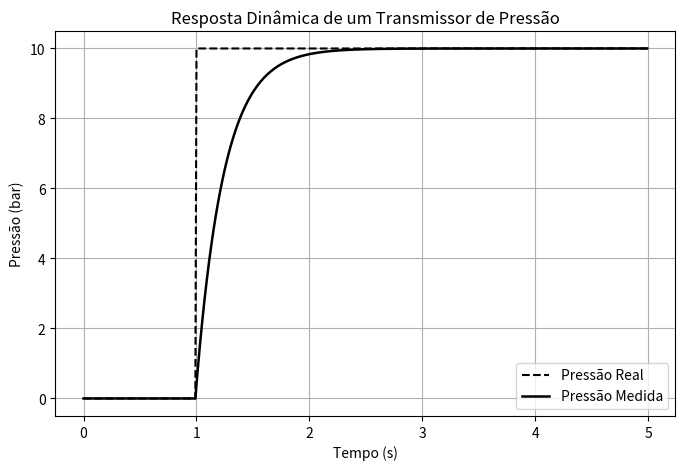

The matplotlib source for this figure:
# -*- coding: utf-8 -*-
"""

Simulação da Dinâmica de um Transmissor. pág. 127

"""
import numpy as np
import pandas as pd
import matplotlib.pyplot as plt

# Parâmetros do transmissor
tau = 0.25   # constante de tempo (s)
dt = 0.01
tempo = np.arange(0, 5, dt)

# Degrau de pressão
P_in = np.zeros_like(tempo)

P_in[tempo >= 1] = 10   # degrau para 10 bar

# Resposta dinâmica
P_m = np.zeros_like(tempo)

for i in range(1, len(tempo)):
	P_m[i] = P_m[i-1] + (dt/tau)*(P_in[i] - P_m[i-1])

tabela_dinamica = pd.DataFrame({
	"tempo_s": tempo,
	"P_entrada_bar": P_in,
	"P_medida_bar": P_m
})

# Gráfico da Resposta Dinâmica
plt.figure(figsize=(8,5))
plt.plot(tempo, P_in, color="black", linestyle="--", label="Pressão Real")
plt.plot(tempo, P_m, color="black", linewidth=1.8, label="Pressão Medida")
plt.xlabel("Tempo (s)")
plt.ylabel("Pressão (bar)")
plt.title("Resposta Dinâmica de um Transmissor de Pressão")
plt.grid(True)
plt.legend()
plt.show()
